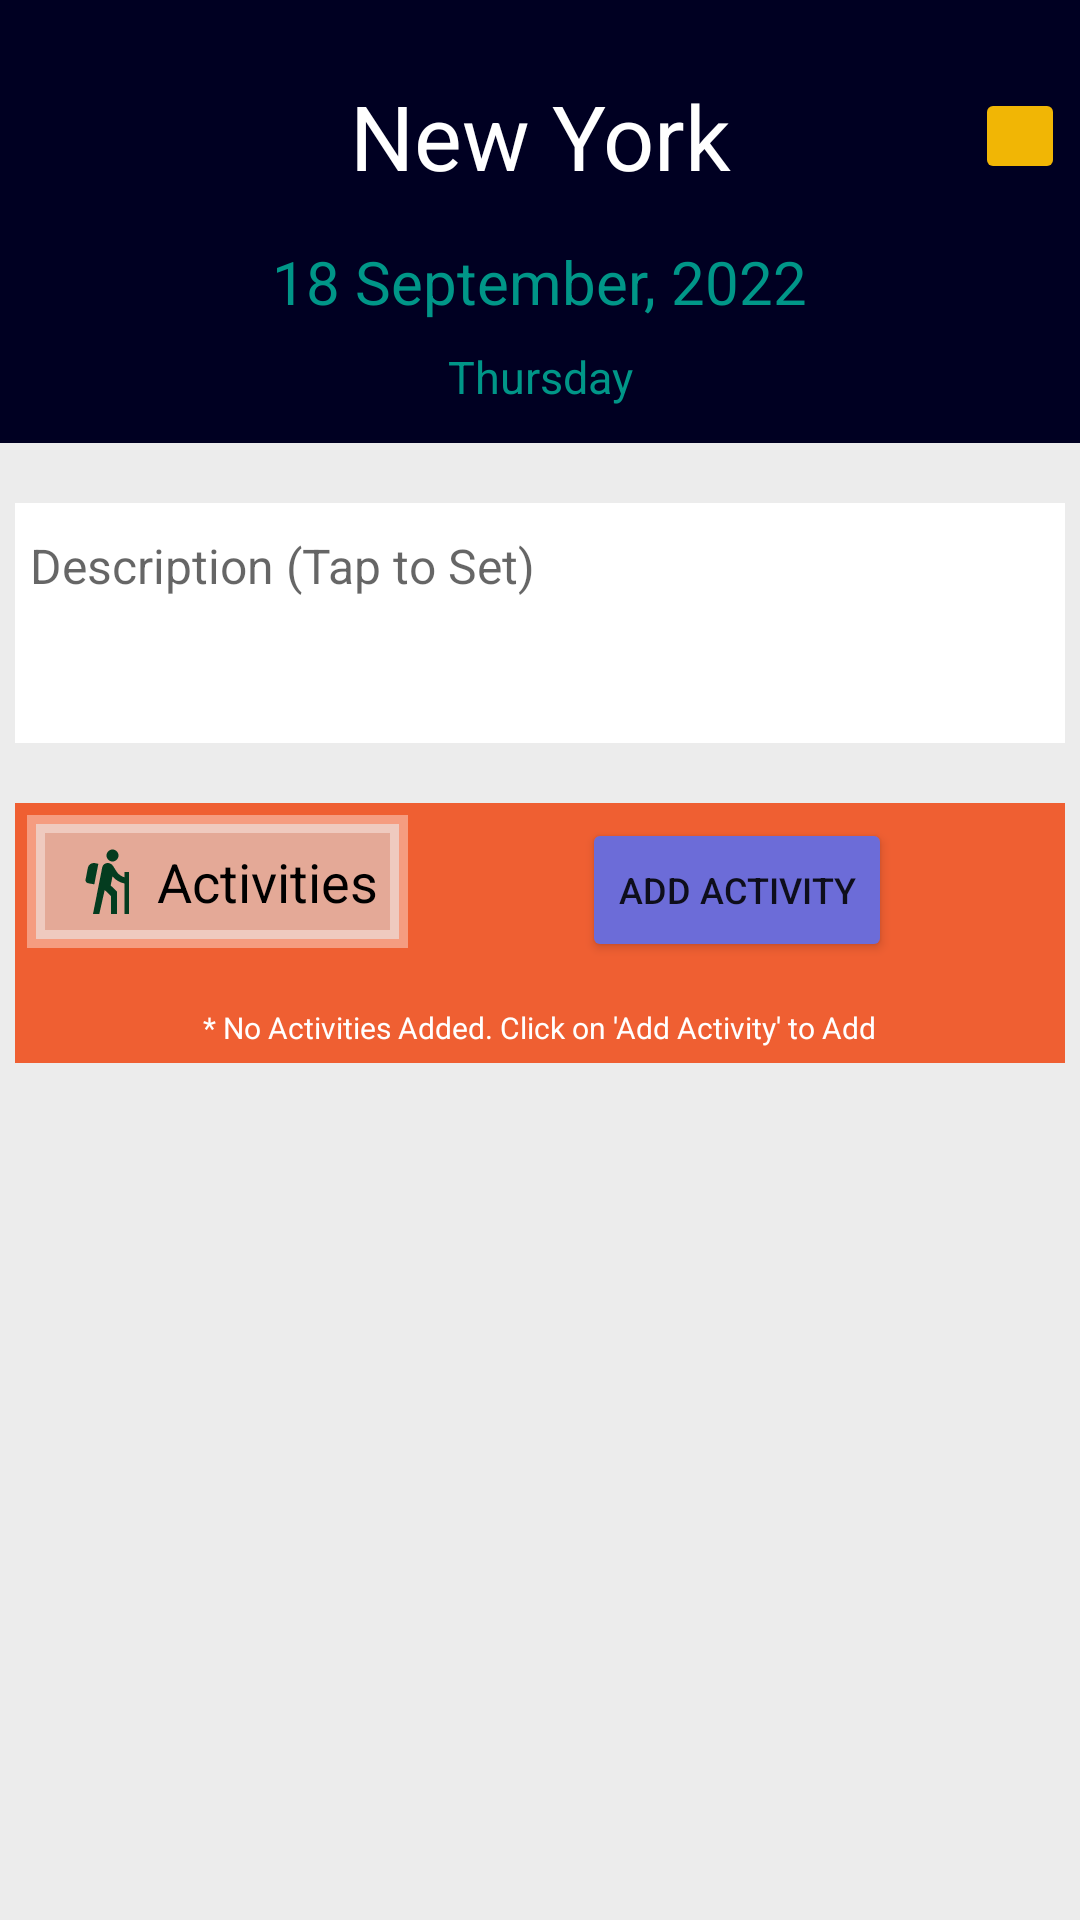

Layout XML and referenced resources for this Android screen:
<!-- AndroidManifest.xml: application theme Theme.TripPlanner -->
<!-- res/layout/fragment_trip_day.xml -->
<?xml version="1.0" encoding="utf-8"?>
<androidx.constraintlayout.widget.ConstraintLayout xmlns:android="http://schemas.android.com/apk/res/android"
    xmlns:app="http://schemas.android.com/apk/res-auto"
    xmlns:tools="http://schemas.android.com/tools"
    android:layout_width="match_parent"
    android:layout_height="match_parent"
    android:background = "#ECECEC"
    tools:context=".TripDayFragment">

    <ScrollView
        android:layout_width="match_parent"
        android:layout_height="match_parent"
        android:overScrollMode="never"
        android:scrollbars="none"
        app:layout_constraintBottom_toBottomOf="parent"
        app:layout_constraintEnd_toEndOf="parent"
        app:layout_constraintStart_toStartOf="parent"
        app:layout_constraintTop_toBottomOf="parent">

        <androidx.constraintlayout.widget.ConstraintLayout
            android:layout_width="match_parent"
            android:layout_height="match_parent">

            <androidx.constraintlayout.widget.ConstraintLayout
                android:id="@+id/dayHead"
                android:layout_width="match_parent"
                android:layout_height="wrap_content"
                android:background="@color/main"
                android:paddingVertical="10dp"
                app:layout_constraintEnd_toEndOf="parent"
                app:layout_constraintStart_toStartOf="parent"
                app:layout_constraintTop_toTopOf="parent">

                <ImageButton
                    android:id="@+id/modifydayplace"
                    android:layout_width="30dp"
                    android:layout_height="32dp"
                    android:layout_marginStart="5dp"
                    android:adjustViewBounds="true"
                    android:backgroundTint="#F1B605"
                    android:gravity="center"
                    android:padding="8dp"
                    android:scaleType="centerInside"
                    android:src="@drawable/ic_baseline_create_24"
                    app:layout_constraintBottom_toBottomOf="@+id/textView35"
                    app:layout_constraintStart_toEndOf="@+id/textView35"
                    app:layout_constraintTop_toTopOf="@+id/textView35" />

                <TextView
                    android:id="@+id/textView35"
                    android:layout_width="0dp"
                    android:layout_height="wrap_content"
                    android:layout_marginStart="40dp"
                    android:layout_marginTop="10dp"
                    android:layout_marginEnd="40dp"
                    android:gravity="center"
                    android:paddingHorizontal="5dp"
                    android:paddingVertical="5dp"
                    android:text="New York"
                    android:textColor="#FFFFFF"
                    android:textSize="30sp"
                    app:layout_constraintEnd_toEndOf="parent"
                    app:layout_constraintHorizontal_bias="0.5"
                    app:layout_constraintStart_toStartOf="parent"
                    app:layout_constraintTop_toTopOf="parent" />

                <TextView
                    android:id="@+id/textView36"
                    android:layout_width="wrap_content"
                    android:layout_height="wrap_content"
                    android:layout_marginTop="7dp"
                    android:paddingHorizontal="3dp"
                    android:paddingVertical="3dp"
                    android:text="18 September, 2022"
                    android:textColor="#009688"
                    android:textSize="20sp"
                    app:layout_constraintEnd_toEndOf="parent"
                    app:layout_constraintHorizontal_bias="0.5"
                    app:layout_constraintStart_toStartOf="parent"
                    app:layout_constraintTop_toBottomOf="@+id/textView35" />

                <TextView
                    android:id="@+id/textView37"
                    android:layout_width="wrap_content"
                    android:layout_height="wrap_content"
                    android:layout_marginTop="3dp"
                    android:paddingHorizontal="2dp"
                    android:paddingVertical="2dp"
                    android:text="Thursday"
                    android:textColor="#009688"
                    android:textSize="15sp"
                    app:layout_constraintEnd_toEndOf="parent"
                    app:layout_constraintHorizontal_bias="0.5"
                    app:layout_constraintStart_toStartOf="parent"
                    app:layout_constraintTop_toBottomOf="@+id/textView36" />

            </androidx.constraintlayout.widget.ConstraintLayout>

            <TextView
                android:id="@+id/textView23"
                android:layout_width="match_parent"
                android:layout_height="wrap_content"
                android:layout_marginStart="5dp"
                android:layout_marginTop="20dp"
                android:layout_marginEnd="5dp"
                android:background="@color/white"
                android:hint="Description (Tap to Set)"
                android:minHeight="80dp"
                android:paddingHorizontal="5dp"
                android:paddingVertical="10dp"
                android:textColor="#000000"
                android:textSize="16sp"
                app:layout_constraintEnd_toEndOf="parent"
                app:layout_constraintHorizontal_bias="0.5"
                app:layout_constraintStart_toStartOf="parent"
                app:layout_constraintTop_toBottomOf="@+id/dayHead" />

            <androidx.constraintlayout.widget.ConstraintLayout
                android:id="@+id/constraintLayoutActivity"
                android:layout_width="match_parent"
                android:layout_height="wrap_content"
                android:layout_marginHorizontal="5dp"
                android:layout_marginTop="20dp"
                android:background="#EF5F32"
                android:paddingBottom="5dp"
                app:layout_constraintEnd_toEndOf="parent"
                app:layout_constraintStart_toStartOf="parent"
                app:layout_constraintTop_toBottomOf="@id/textView23">

                <TextView
                    android:id="@+id/textViewActivity"
                    android:layout_width="wrap_content"
                    android:layout_height="wrap_content"
                    android:layout_marginStart="4dp"
                    android:layout_marginTop="4dp"
                    android:background="@drawable/head3"
                    android:drawableLeft="@drawable/ic_baseline_hiking_24"
                    android:paddingVertical="10dp"
                    android:paddingStart="15dp"
                    android:paddingEnd="10dp"
                    android:text=" Activities"
                    android:textColor="#000000"
                    android:textSize="18sp"
                    app:layout_constraintStart_toStartOf="parent"
                    app:layout_constraintTop_toTopOf="parent" />

                <Button
                    android:id="@+id/addActivity"
                    android:layout_width="wrap_content"
                    android:layout_height="wrap_content"
                    android:layout_marginTop="5dp"
                    android:backgroundTint="#6C6CD8"
                    android:drawableLeft="@drawable/ic_baseline_add_24"
                    android:text="Add Activity"
                    android:textSize="12sp"
                    app:layout_constraintEnd_toEndOf="parent"
                    app:layout_constraintStart_toEndOf="@+id/textViewActivity"
                    app:layout_constraintTop_toTopOf="parent" />

                <androidx.recyclerview.widget.RecyclerView
                    android:id="@+id/activities"
                    android:layout_width="match_parent"
                    android:layout_height="wrap_content"
                    android:layout_marginHorizontal="5dp"
                    android:layout_marginTop="10dp"
                    android:background="@drawable/roundedw"
                    android:overScrollMode="never"
                    app:layout_constraintEnd_toEndOf="parent"
                    app:layout_constraintStart_toStartOf="parent"
                    app:layout_constraintTop_toBottomOf="@+id/addActivity" />

                <TextView
                    android:id="@+id/ActivityHelp"
                    android:layout_width="wrap_content"
                    android:layout_height="wrap_content"
                    android:layout_marginTop="5dp"
                    android:text="* No Activities Added. Click on 'Add Activity' to Add"
                    android:textColor="@color/white"
                    android:textSize="10sp"
                    app:layout_constraintEnd_toEndOf="parent"
                    app:layout_constraintStart_toStartOf="parent"
                    app:layout_constraintTop_toBottomOf="@+id/activities" />

            </androidx.constraintlayout.widget.ConstraintLayout>

        </androidx.constraintlayout.widget.ConstraintLayout>
    </ScrollView>

</androidx.constraintlayout.widget.ConstraintLayout>
<!-- resources referenced by this layout -->
<resources>
  <color name="main">#000022</color>
  <color name="white">#FFFFFFFF</color>
  <!-- drawable head3 (drawable) -->
  <?xml version="1.0" encoding="utf-8"?>
  
  <selector xmlns:android="http://schemas.android.com/apk/res/android">
      <item>
          <shape>
              <solid
                  android:color="#E4A997"/>
              <stroke
                  android:width="6dp"
                  android:color="#61FFFFFF"/>
          </shape>
      </item>
  </selector>
  <!-- drawable ic_baseline_hiking_24 (drawable) -->
  <vector android:height="24dp" android:tint="#043C1F"
      android:viewportHeight="24" android:viewportWidth="24"
      android:width="24dp" xmlns:android="http://schemas.android.com/apk/res/android">
    <path android:fillColor="@android:color/white" android:pathData="M13.5,5.5c1.1,0 2,-0.9 2,-2s-0.9,-2 -2,-2s-2,0.9 -2,2S12.4,5.5 13.5,5.5zM17.5,10.78c-1.23,-0.37 -2.22,-1.17 -2.8,-2.18l-1,-1.6c-0.41,-0.65 -1.11,-1 -1.84,-1c-0.78,0 -1.59,0.5 -1.78,1.44S7,23 7,23h2.1l1.8,-8l2.1,2v6h2v-7.5l-2.1,-2l0.6,-3c1,1.15 2.41,2.01 4,2.34V23H19V9h-1.5L17.5,10.78zM7.43,13.13l-2.12,-0.41c-0.54,-0.11 -0.9,-0.63 -0.79,-1.17l0.76,-3.93c0.21,-1.08 1.26,-1.79 2.34,-1.58l1.16,0.23L7.43,13.13z"/>
  </vector>
  <!-- drawable roundedw (drawable) -->
  <?xml version="1.0" encoding="UTF-8"?>
  
  <shape xmlns:android="http://schemas.android.com/apk/res/android"
      android:shape="rectangle">
      <gradient
          android:startColor="#FFFFFF"
          android:endColor="#FFFFFF"
          android:angle="270"/>
  
      <corners
          android:bottomRightRadius="15dp"
          android:bottomLeftRadius="15dp"
          android:topLeftRadius="15dp"
          android:topRightRadius="15dp"/>
  </shape>
  <style name="Theme.TripPlanner" parent="Theme.MaterialComponents.Light.NoActionBar">
          
          <item name="colorPrimary">#F31762</item>
          <item name="colorPrimaryVariant">@color/main</item>
          <item name="colorOnPrimary">@color/white</item>
          
          <item name="colorSecondary">@color/teal_200</item>
          <item name="colorSecondaryVariant">@color/teal_700</item>
          <item name="colorOnSecondary">@color/black</item>
          
          <item name="android:statusBarColor" tools:targetApi="l">?attr/colorPrimaryVariant</item>
          
      </style>
  <color name="teal_200">#FF03DAC5</color>
  <color name="teal_700">#FF018786</color>
  <color name="black">#FF000000</color>
</resources>
